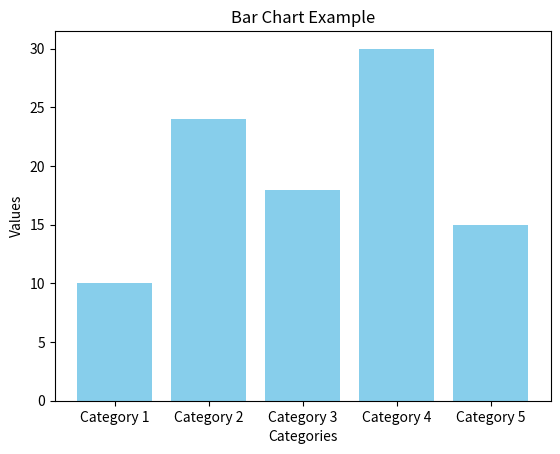

Here is the Python script that generated this plot: (Note: this script raises an exception after producing the figure.)
'''
import matplotlib.pyplot as plt
import numpy as np

def plot_lines_with_colors():
    # Generate some example data
    x = np.linspace(0, 10, 100)

    # Example functions to plot
    functions = [ x, x*x, np.cos(x)]

    # Corresponding colors for each function
    colors = ['blue', 'green', 'red']

    # Plot each function with its corresponding color
    for i, func in enumerate(functions):
        plt.plot(x, func, label=f'Function {i+1}', color=colors[i])

    # Add labels and a legend
    plt.xlabel('X-axis')
    plt.ylabel('Y-axis')
    plt.title('Multiple Functions with Different Colors')
    plt.legend()

    # Show the plot
    plt.show()


# Call the function to plot lines with different colors
plot_lines_with_colors()

'''

import matplotlib.pyplot as plt
import numpy as np

def plot_bar_chart():
    # Example data
    categories = ['Category 1', 'Category 2', 'Category 3', 'Category 4', 'Category 5']
    values = [10, 24, 18, 30, 15]

    # Plot the bar chart
    plt.bar(categories, values, color='skyblue')

    # Add labels and a title
    plt.xlabel('Categories')
    plt.ylabel('Values')
    plt.title('Bar Chart Example')

    # Show the plot    
    

# Call the function to plot the bar chart
plot_bar_chart()


plt.savefig("/home/<user>/Desktop/crow/python/char")